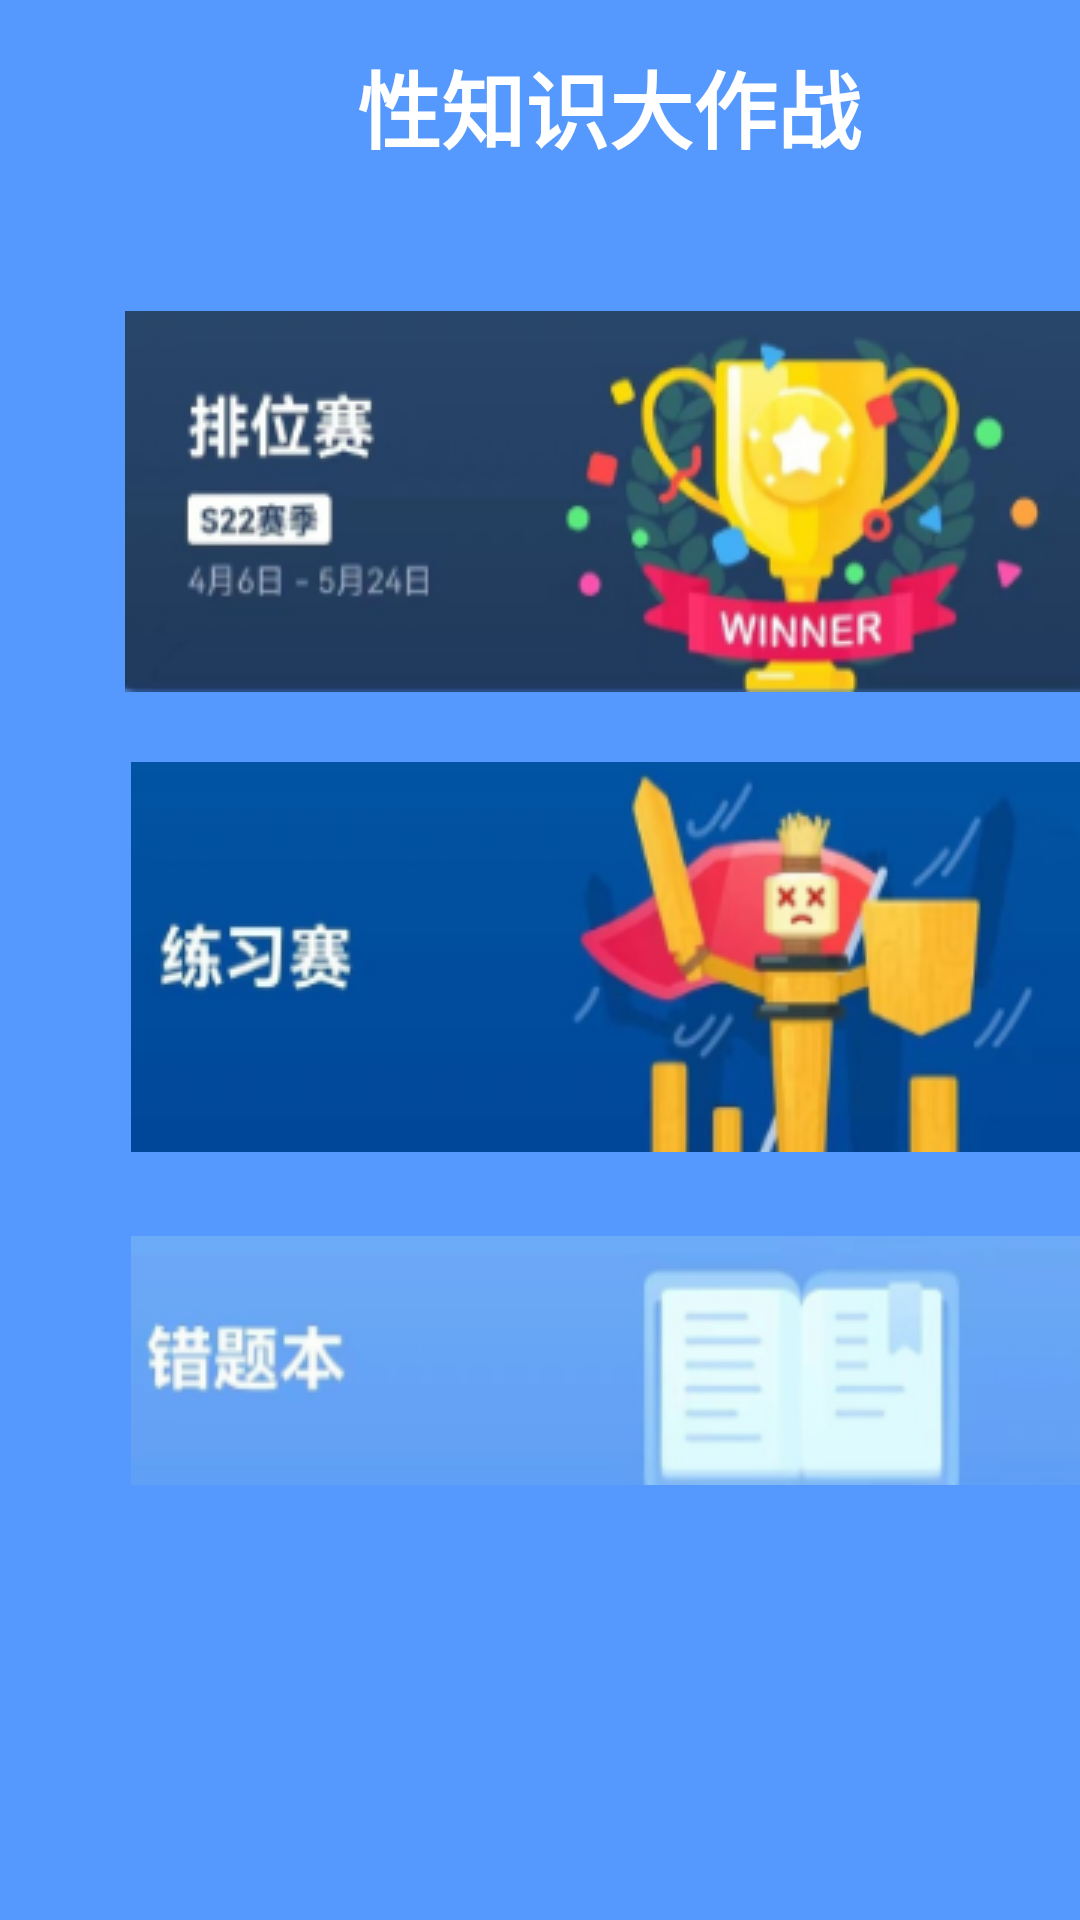

Produce the Android XML layout that renders to this screen, including the resource entries it uses.
<!-- AndroidManifest.xml: application theme Theme.XZ -->
<!-- res/layout/baseone1_competition1.xml -->
<?xml version="1.0" encoding="utf-8"?>
<androidx.constraintlayout.widget.ConstraintLayout xmlns:android="http://schemas.android.com/apk/res/android"
    android:layout_width="match_parent"
    android:layout_height="match_parent">
    <RelativeLayout
        android:layout_width="match_parent"
        android:layout_height="match_parent"
        android:background="@color/cblue">

        <TextView
            android:layout_width="match_parent"
            android:layout_height="wrap_content"
            android:layout_marginLeft="46dp"
            android:layout_marginTop="15dp"
            android:background="@color/cblue"
            android:text="性知识大作战"
            android:textAlignment="center"
            android:textColor="@color/white"
            android:textSize="28sp"
            android:textStyle="bold"></TextView>

        <ImageButton
            android:layout_width="30dp"
            android:layout_height="40dp"
            android:layout_marginLeft="14dp"
            android:layout_marginTop="16dp"
            android:background="@color/cblue"
            android:src="@drawable/c_back1"></ImageButton>

        <LinearLayout
            android:layout_width="match_parent"
            android:layout_height="450dp"
            android:orientation="vertical"
            android:layout_marginLeft="40dp"
            android:layout_marginTop="80dp">

            <ImageButton
                android:id="@+id/btn_pai"
                android:layout_width="330dp"
                android:layout_height="130dp"

                android:layout_alignParentEnd="true"
                android:layout_alignParentTop="true"
                android:layout_marginEnd="58dp"
                android:layout_marginTop="22dp"
                android:src="@drawable/competiton_btn1" />
            <ImageButton
                android:id="@+id/btn_lian"
                android:layout_width="328dp"
                android:layout_height="130dp"

                android:layout_alignParentEnd="true"
                android:layout_alignParentTop="true"
                android:layout_marginEnd="58dp"
                android:layout_marginTop="22dp"
                android:src="@drawable/competition_btn2" />
            <ImageButton
                android:id="@+id/btn_cuo"
                android:layout_width="328dp"
                android:layout_height="95dp"

                android:layout_alignParentEnd="true"
                android:layout_alignParentTop="true"
                android:layout_marginEnd="58dp"
                android:layout_marginTop="22dp"
                android:src="@drawable/c_btn3" />
        </LinearLayout>
    </RelativeLayout>
</androidx.constraintlayout.widget.ConstraintLayout>
<!-- resources referenced by this layout -->
<resources>
  <color name="cblue">#5599FF</color>
  <color name="white">#FFFFFFFF</color>
  <!-- drawable c_btn3: png bitmap (drawable, 17377 bytes) -->
  <!-- drawable competition_btn2: png bitmap (drawable, 44161 bytes) -->
  <!-- drawable competiton_btn1: png bitmap (drawable, 51503 bytes) -->
  <style name="Theme.XZ" parent="Theme.MaterialComponents.DayNight.DarkActionBar.Bridge">
          
          <item name="colorPrimary">@color/purple_500</item>
          <item name="colorPrimaryVariant">@color/purple_700</item>
          <item name="colorOnPrimary">@color/white</item>
          
          <item name="colorSecondary">@color/teal_200</item>
          <item name="colorSecondaryVariant">@color/teal_700</item>
          <item name="colorOnSecondary">@color/black</item>
          
          <item name="android:statusBarColor" tools:targetApi="l">?attr/colorPrimaryVariant</item>
          
      </style>
  <color name="purple_500">#FF6200EE</color>
  <color name="purple_700">#FF3700B3</color>
  <color name="teal_200">#FF03DAC5</color>
  <color name="teal_700">#FF018786</color>
  <color name="black">#FF000000</color>
</resources>
